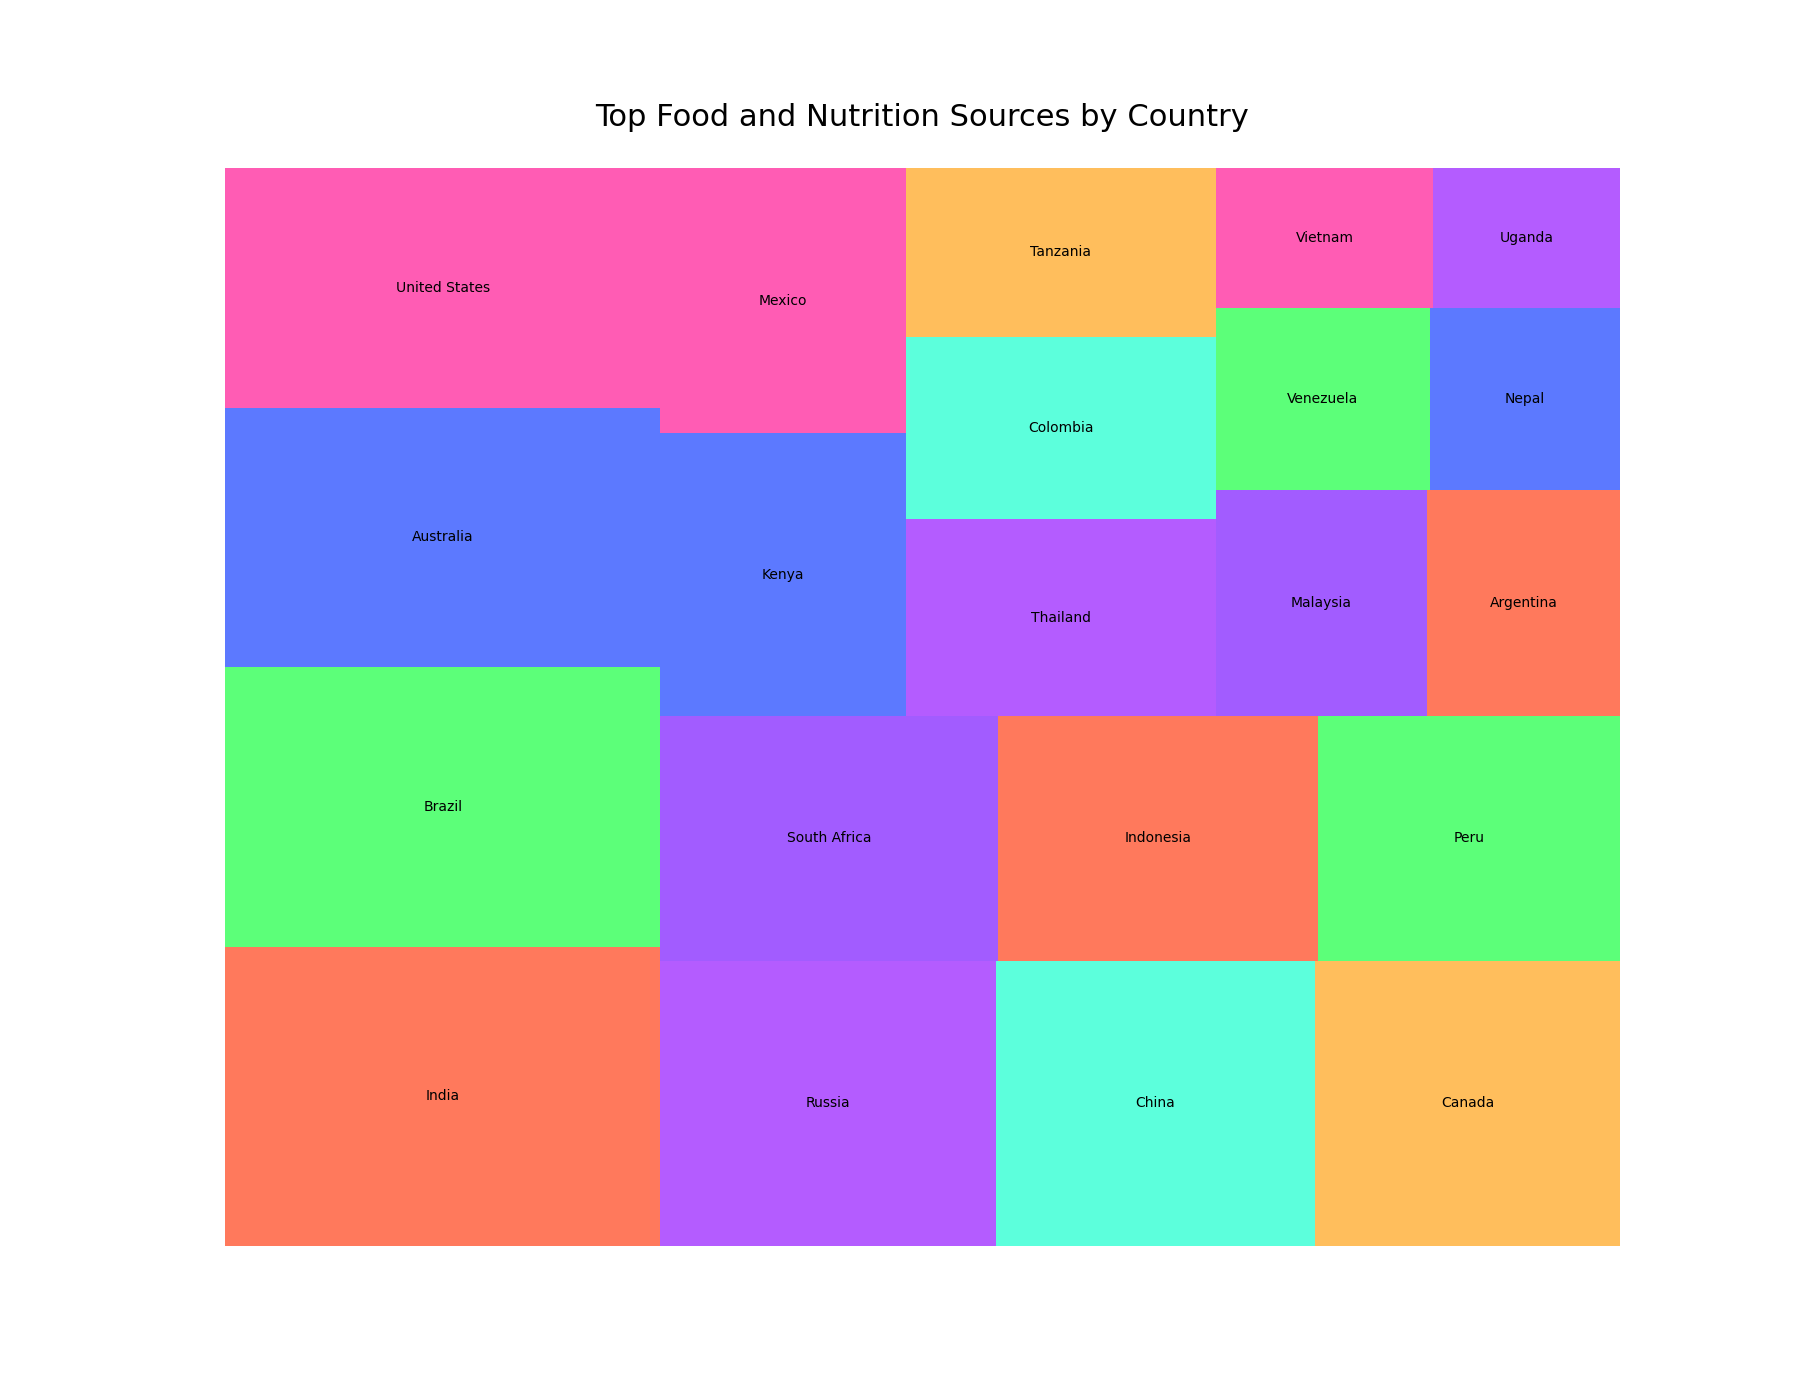

The table this chart was drawn from, first rows:
Country, Food Source Amount
India, 150
Brazil, 140
Australia, 130
United States, 120
Russia, 110
China, 105
Canada, 100
South Africa, 95
Indonesia, 90
Peru, 85
Kenya, 80
Mexico, 75
Thailand, 70
Colombia, 65
Tanzania, 60
Malaysia, 55
Argentina, 50
Venezuela, 45
Nepal, 40
Vietnam, 35
Uganda, 30
